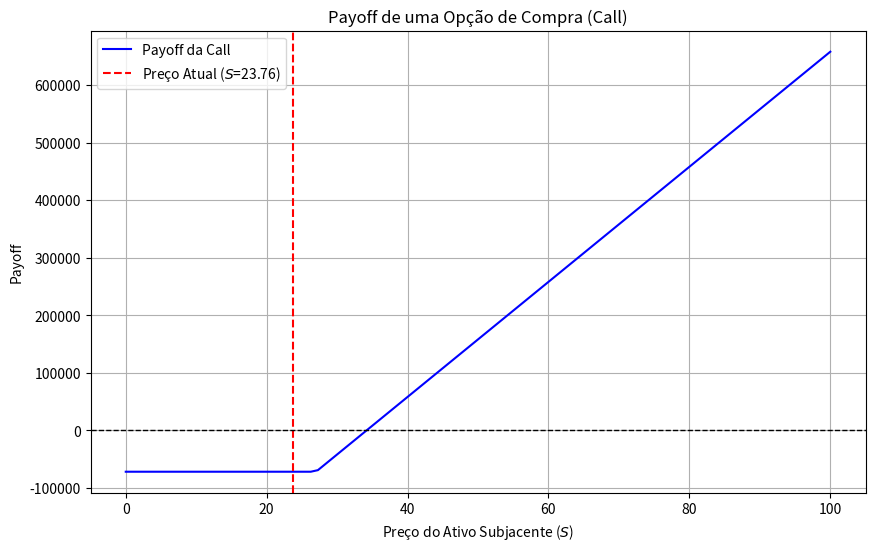
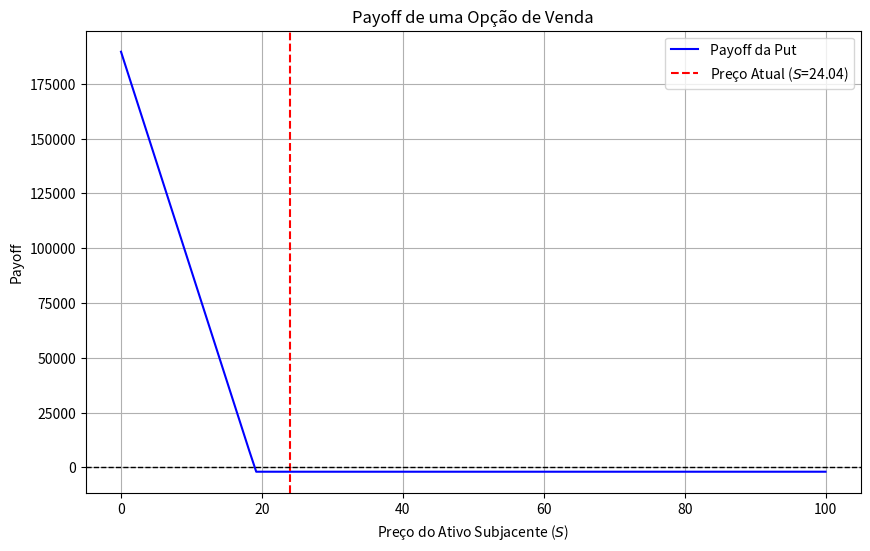

These charts were generated, in order, by the following Python code:
import numpy as np
import matplotlib.pyplot as plt

## Call PETR4 comprada

strike_price = 27          # Preço de exercício
premium = 7.20             # Prêmio pago pela opção
quantidade = 10000        # Quantidade de opções
preco_atual = 23.76        # Preço atual do ativo subjacente

# Geração de preços do ativo subjacente
s = np.linspace(0, 100, 100)  # Preços do ativo, de 0 a 100

# Cálculo do payoff
payoff_call = (np.maximum(s - strike_price, 0) - premium) * quantidade

# Plot
plt.figure(figsize=(10, 6))
plt.plot(s, payoff_call, label='Payoff da Call', color='b')
plt.axvline(preco_atual, color='red', linestyle='--', label=f'Preço Atual ($S$={preco_atual})')
plt.axhline(0, color='black', linestyle='--', linewidth=1)
plt.xlabel('Preço do Ativo Subjacente ($S$)')
plt.ylabel('Payoff')
plt.title('Payoff de uma Opção de Compra (Call)')
plt.legend()
plt.grid(True)
plt.show()

# Cálculo do payoff no preço atual
payoff_bruto = max(preco_atual - strike_price, 0) * quantidade

# Custo total da operação
custo_total = premium * quantidade

# Lucro ou prejuízo
lucro_prejuizo = payoff_bruto - custo_total

# Exibindo o resultado
print(f"Lucro ou Prejuízo da operação: R$ {lucro_prejuizo:,.2f}")


## Put PETR4 comprada

strike_price = 19.16    # Preço de exercício
premium = 0.20          # Prêmio recebido pela venda da opção
quantidade = 10000      # Quantidade de opções 
preco_atual = 24.04     # Preço atual do ativo subjacente

# Geração de preços do ativo subjacente
s = np.linspace(0, 100, 100)  

# Cálculo do payoff para a put
payoff_put = (np.maximum(strike_price - s, 0) - premium) * quantidade

# Plot
plt.figure(figsize=(10, 6))
plt.plot(s, payoff_put, label='Payoff da Put', color='b')
plt.axvline(preco_atual, color='red', linestyle='--', label=f'Preço Atual ($S$={preco_atual})')
plt.axhline(0, color='black', linestyle='--', linewidth=1)
plt.xlabel('Preço do Ativo Subjacente ($S$)')
plt.ylabel('Payoff')
plt.title('Payoff de uma Opção de Venda')
plt.legend()
plt.grid(True)
plt.show()

# Cálculo do payoff no preço atual
payoff_bruto = max(strike_price - preco_atual, 0) * quantidade

# Receita da operação (prêmio recebido)
receita_total = premium * quantidade

# Lucro ou prejuízo
lucro_prejuizo = -(payoff_bruto + receita_total)

# Exibindo o resultado
print(f"Lucro ou Prejuízo da operação: R$ {lucro_prejuizo:,.2f}")